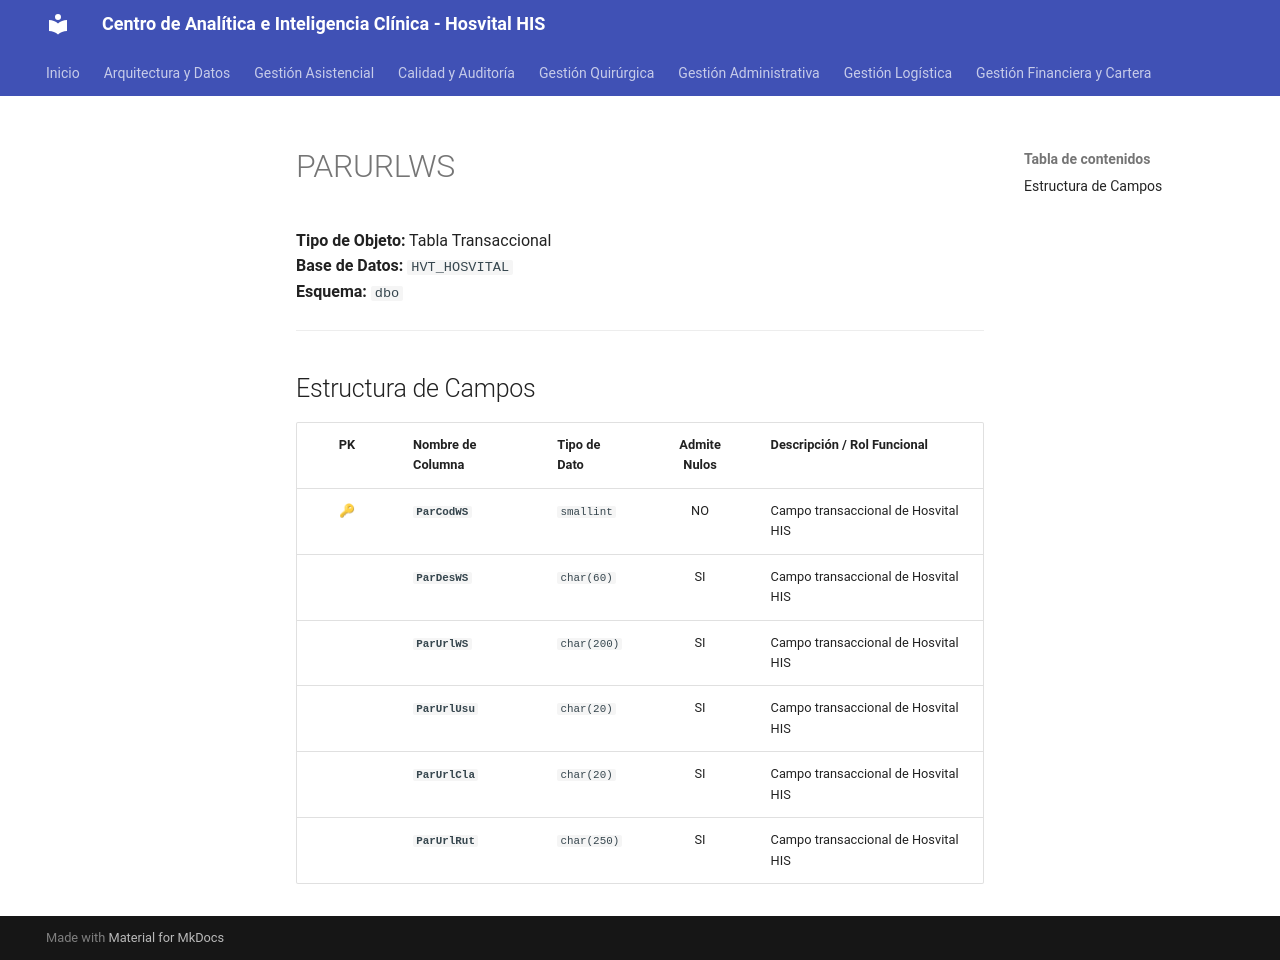

repository: SoporteSaludtech/superset-docs · page: diccionario-general/PARURLWS/index.html · generator: mkdocs

# PARURLWS

**Tipo de Objeto:** Tabla Transaccional  
**Base de Datos:** `HVT_HOSVITAL`  
**Esquema:** `dbo`

---

## Estructura de Campos

| PK | Nombre de Columna | Tipo de Dato | Admite Nulos | Descripción / Rol Funcional |
| :-: | :--- | :--- | :-: | :--- |
| 🔑 | **`ParCodWS`** | `smallint` | NO | Campo transaccional de Hosvital HIS |
|  | **`ParDesWS`** | `char(60)` | SI | Campo transaccional de Hosvital HIS |
|  | **`ParUrlWS`** | `char(200)` | SI | Campo transaccional de Hosvital HIS |
|  | **`ParUrlUsu`** | `char(20)` | SI | Campo transaccional de Hosvital HIS |
|  | **`ParUrlCla`** | `char(20)` | SI | Campo transaccional de Hosvital HIS |
|  | **`ParUrlRut`** | `char(250)` | SI | Campo transaccional de Hosvital HIS |
